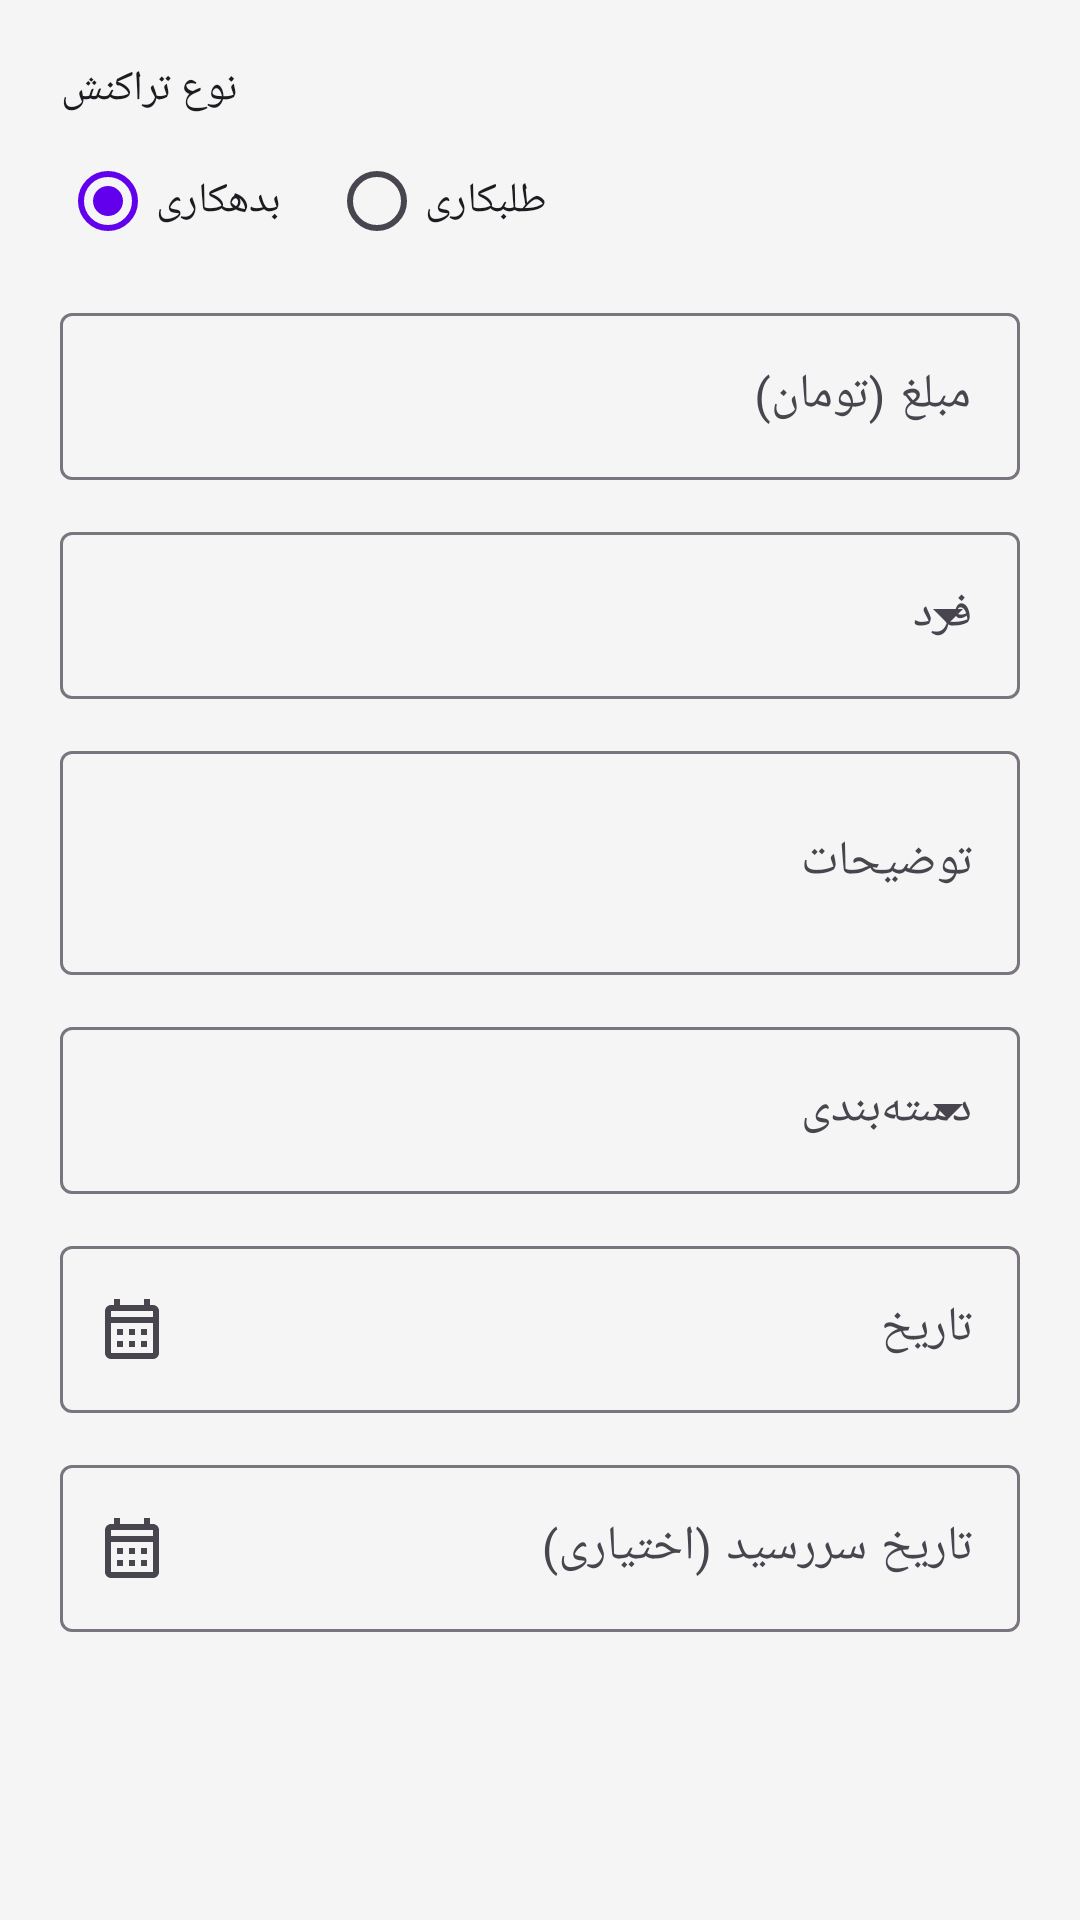

This screen was rendered from an Android layout file. Write that file and the resources it references.
<!-- AndroidManifest.xml: application theme Theme.YadetBashe -->
<!-- res/layout/dialog_transaction.xml -->
<?xml version="1.0" encoding="utf-8"?>
<ScrollView xmlns:android="http://schemas.android.com/apk/res/android"
    xmlns:app="http://schemas.android.com/apk/res-auto"
    android:layout_width="match_parent"
    android:layout_height="wrap_content">

    <LinearLayout
        android:layout_width="match_parent"
        android:layout_height="wrap_content"
        android:orientation="vertical"
        android:padding="20dp">

        
        <TextView
            android:layout_width="wrap_content"
            android:layout_height="wrap_content"
            android:text="@string/transaction_type"
            android:textAppearance="?attr/textAppearanceLabelLarge" />

        <RadioGroup
            android:id="@+id/rg_type"
            android:layout_width="match_parent"
            android:layout_height="wrap_content"
            android:orientation="horizontal"
            android:layout_marginTop="4dp">

            <RadioButton
                android:id="@+id/rb_debt"
                android:layout_width="wrap_content"
                android:layout_height="wrap_content"
                android:checked="true"
                android:text="@string/debt_label" />

            <RadioButton
                android:id="@+id/rb_credit"
                android:layout_width="wrap_content"
                android:layout_height="wrap_content"
                android:layout_marginStart="16dp"
                android:text="@string/credit_label" />
        </RadioGroup>

        
        <com.google.android.material.textfield.TextInputLayout
            android:layout_width="match_parent"
            android:layout_height="wrap_content"
            android:layout_marginTop="8dp"
            android:hint="@string/amount">

            <com.google.android.material.textfield.TextInputEditText
                android:id="@+id/et_amount"
                android:layout_width="match_parent"
                android:layout_height="wrap_content"
                android:inputType="numberDecimal" />
        </com.google.android.material.textfield.TextInputLayout>

        
        <com.google.android.material.textfield.TextInputLayout
            style="@style/Widget.Material3.TextInputLayout.OutlinedBox.ExposedDropdownMenu"
            android:layout_width="match_parent"
            android:layout_height="wrap_content"
            android:layout_marginTop="12dp"
            android:hint="@string/person">

            <AutoCompleteTextView
                android:id="@+id/actv_person"
                android:layout_width="match_parent"
                android:layout_height="wrap_content"
                android:inputType="none" />
        </com.google.android.material.textfield.TextInputLayout>

        
        <com.google.android.material.textfield.TextInputLayout
            android:layout_width="match_parent"
            android:layout_height="wrap_content"
            android:layout_marginTop="12dp"
            android:hint="@string/description">

            <com.google.android.material.textfield.TextInputEditText
                android:id="@+id/et_description"
                android:layout_width="match_parent"
                android:layout_height="wrap_content"
                android:inputType="textMultiLine"
                android:minLines="2" />
        </com.google.android.material.textfield.TextInputLayout>

        
        <com.google.android.material.textfield.TextInputLayout
            style="@style/Widget.Material3.TextInputLayout.OutlinedBox.ExposedDropdownMenu"
            android:layout_width="match_parent"
            android:layout_height="wrap_content"
            android:layout_marginTop="12dp"
            android:hint="@string/category">

            <AutoCompleteTextView
                android:id="@+id/actv_category"
                android:layout_width="match_parent"
                android:layout_height="wrap_content"
                android:inputType="none" />
        </com.google.android.material.textfield.TextInputLayout>

        
        <com.google.android.material.textfield.TextInputLayout
            android:layout_width="match_parent"
            android:layout_height="wrap_content"
            android:layout_marginTop="12dp"
            android:hint="@string/date"
            app:startIconDrawable="@drawable/ic_calendar">

            <com.google.android.material.textfield.TextInputEditText
                android:id="@+id/et_date"
                android:layout_width="match_parent"
                android:layout_height="wrap_content"
                android:focusable="false"
                android:inputType="none" />
        </com.google.android.material.textfield.TextInputLayout>

        
        <com.google.android.material.textfield.TextInputLayout
            android:layout_width="match_parent"
            android:layout_height="wrap_content"
            android:layout_marginTop="12dp"
            android:hint="@string/due_date"
            app:startIconDrawable="@drawable/ic_calendar">

            <com.google.android.material.textfield.TextInputEditText
                android:id="@+id/et_due_date"
                android:layout_width="match_parent"
                android:layout_height="wrap_content"
                android:focusable="false"
                android:inputType="none" />
        </com.google.android.material.textfield.TextInputLayout>
    </LinearLayout>
</ScrollView>
<!-- resources referenced by this layout -->
<resources>
  <!-- drawable ic_calendar (drawable) -->
  <?xml version="1.0" encoding="utf-8"?>
  <vector xmlns:android="http://schemas.android.com/apk/res/android"
      android:width="24dp"
      android:height="24dp"
      android:viewportWidth="24"
      android:viewportHeight="24"
      android:tint="?attr/colorControlNormal">
      <path
          android:fillColor="@android:color/white"
          android:pathData="M19,4h-1v-2h-2v2H8V2H6v2H5c-1.11,0 -1.99,0.9 -1.99,2L3,20c0,1.1 0.89,2 2,2h14c1.1,0 2,-0.9 2,-2V6C21,4.9 20.1,4 19,4z M19,20H5V10h14V20z M19,8H5V6h14V8z M9,14H7v-2h2V14z M13,14h-2v-2h2V14z M17,14h-2v-2h2V14z M9,18H7v-2h2V18z M13,18h-2v-2h2V18z M17,18h-2v-2h2V18z" />
  </vector>
  <string name="amount">مبلغ (تومان)</string>
  <string name="category">دسته‌بندی</string>
  <string name="credit_label">طلبکاری</string>
  <string name="date">تاریخ</string>
  <string name="debt_label">بدهکاری</string>
  <string name="description">توضیحات</string>
  <string name="due_date">تاریخ سررسید (اختیاری)</string>
  <string name="person">فرد</string>
  <string name="transaction_type">نوع تراکنش</string>
  <style name="Theme.YadetBashe" parent="Theme.Material3.DayNight.NoActionBar">
          <item name="colorPrimary">@color/primary_color</item>
          <item name="colorPrimaryVariant">@color/primary_variant_color</item>
          <item name="colorOnPrimary">@color/on_primary_color</item>
          <item name="colorSecondary">@color/secondary_color</item>
          <item name="colorSecondaryVariant">@color/secondary_variant_color</item>
          <item name="colorOnSecondary">@color/on_secondary_color</item>
          <item name="colorError">@color/error_color</item>
          <item name="android:colorBackground">@color/background_color</item>
          <item name="colorSurface">@color/surface_color</item>
          <item name="colorOnSurface">@color/on_surface_color</item>
          <item name="android:statusBarColor">@color/primary_variant_color</item>
      </style>
  <color name="primary_color">#6200EE</color>
  <color name="primary_variant_color">#3700B3</color>
  <color name="on_primary_color">#FFFFFF</color>
  <color name="secondary_color">#03DAC5</color>
  <color name="secondary_variant_color">#018786</color>
  <color name="on_secondary_color">#000000</color>
  <color name="error_color">#B00020</color>
  <color name="background_color">#F5F5F5</color>
  <color name="surface_color">#FFFFFF</color>
  <color name="on_surface_color">#000000</color>
</resources>
